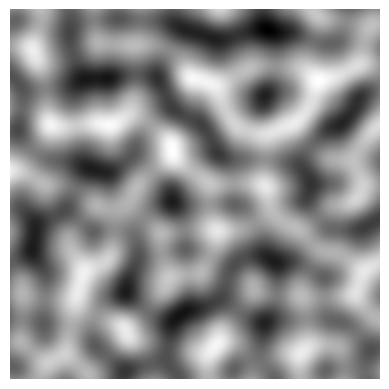
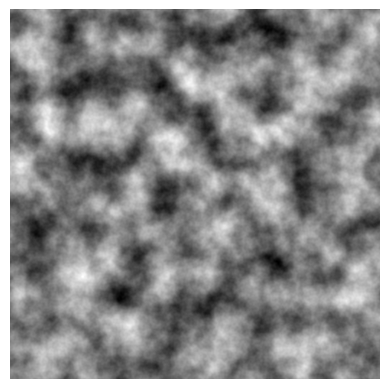

These figures' Python source, in order:
import numpy as np

def generate_perlin_noise_2d(shape, res, tileable=(False, False)):
    def f(t):
        return 6*t**5 - 15*t**4 + 10*t**3

    delta = (res[0] / shape[0], res[1] / shape[1])
    d = (shape[0] // res[0], shape[1] // res[1])
    grid = np.mgrid[0:res[0]:delta[0],0:res[1]:delta[1]].transpose(1, 2, 0) % 1
    # Gradients
    angles = 2*np.pi*np.random.rand(res[0]+1, res[1]+1)
    gradients = np.dstack((np.cos(angles), np.sin(angles)))
    if tileable[0]:
        gradients[-1,:] = gradients[0,:]
    if tileable[1]:
        gradients[:,-1] = gradients[:,0]
    gradients = gradients.repeat(d[0], 0).repeat(d[1], 1)
    g00 = gradients[    :-d[0],    :-d[1]]
    g10 = gradients[d[0]:     ,    :-d[1]]
    g01 = gradients[    :-d[0],d[1]:     ]
    g11 = gradients[d[0]:     ,d[1]:     ]
    # Ramps
    n00 = np.sum(np.dstack((grid[:,:,0]  , grid[:,:,1]  )) * g00, 2)
    n10 = np.sum(np.dstack((grid[:,:,0]-1, grid[:,:,1]  )) * g10, 2)
    n01 = np.sum(np.dstack((grid[:,:,0]  , grid[:,:,1]-1)) * g01, 2)
    n11 = np.sum(np.dstack((grid[:,:,0]-1, grid[:,:,1]-1)) * g11, 2)
    # Interpolation
    t = f(grid)
    n0 = n00*(1-t[:,:,0]) + t[:,:,0]*n10
    n1 = n01*(1-t[:,:,0]) + t[:,:,0]*n11
    return np.sqrt(2)*((1-t[:,:,1])*n0 + t[:,:,1]*n1)

def generate_fractal_noise_2d(shape, res, octaves=1, persistence=0.5, lacunarity=2, tileable=(False, False)):
    noise = np.zeros(shape)
    frequency = 1
    amplitude = 1
    for _ in range(octaves):
        noise += amplitude * generate_perlin_noise_2d(shape, (frequency*res[0], frequency*res[1]), tileable)
        frequency *= lacunarity
        amplitude *= persistence
    return noise

if __name__ == '__main__':
    import matplotlib.pyplot as plt

    np.random.seed(0)
    noise = generate_perlin_noise_2d((512, 512), (8, 8))
    plt.imshow(noise, cmap='gray', interpolation='lanczos')
    plt.axis('off')
    plt.savefig('perlin_noise.jpg')

    np.random.seed(0)
    noise = generate_fractal_noise_2d((512, 512), (8, 8), 5)
    plt.figure()
    plt.imshow(noise, cmap='gray', interpolation='lanczos')
    plt.axis('off')
    plt.savefig('fractal_noise.jpg')
    plt.show()
